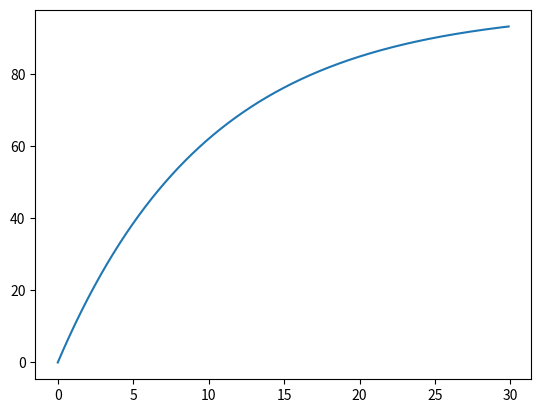

This figure's Python source:
'''
A 150-g ball is thrown straight upward from the edge of a cliff
with an initial speed of 25 m/s. On the way down it misses the
cliff edge and continues to fall to the ground 300 m below. In
addition to the force of gravity it is subjected to a force of air
resistance given by D = bv with b = 0.0150 kg/s. (a) How
long is the ball in flight? (b) What is its speed just before it hits
the ground? (c) What is the ratio of this speed to its terminal speed?
(Try using the Euler method with a time interval of Δt = 0.001 s)
'''

import matplotlib.pyplot as plt
import numpy as np

# in kg
mass = 0.15

# in seconds
time_step = 0.001

# in m/s^2
g = 9.81

# in kg/s
b = 0.015 

v_n = 0
v_n_1 = 0
y = 0
total_time = 0

#max distnace
dist = 2000

#calculation for terminal speed
v_terminal = mass*g/b

#with drag
#while loop where drag always opposes motion so -ve of v
x_axes_drag = []
y_axes_drag = []
while True:
    #with drag
    x_axes_drag.append(total_time)
    y_axes_drag.append(v_n)
    v_n_1 = v_n 
    v_n = v_n_1 + (g - (b/mass)*(v_n_1))*time_step
    y += v_n_1*time_step + 0.5*(g - (b/mass)*(v_n_1))*((time_step)**2)
    if y > dist:
        break
    total_time += time_step

 

#plotting
fig, ax = plt.subplots()
ax.plot(x_axes_drag, y_axes_drag)
plt.show()
